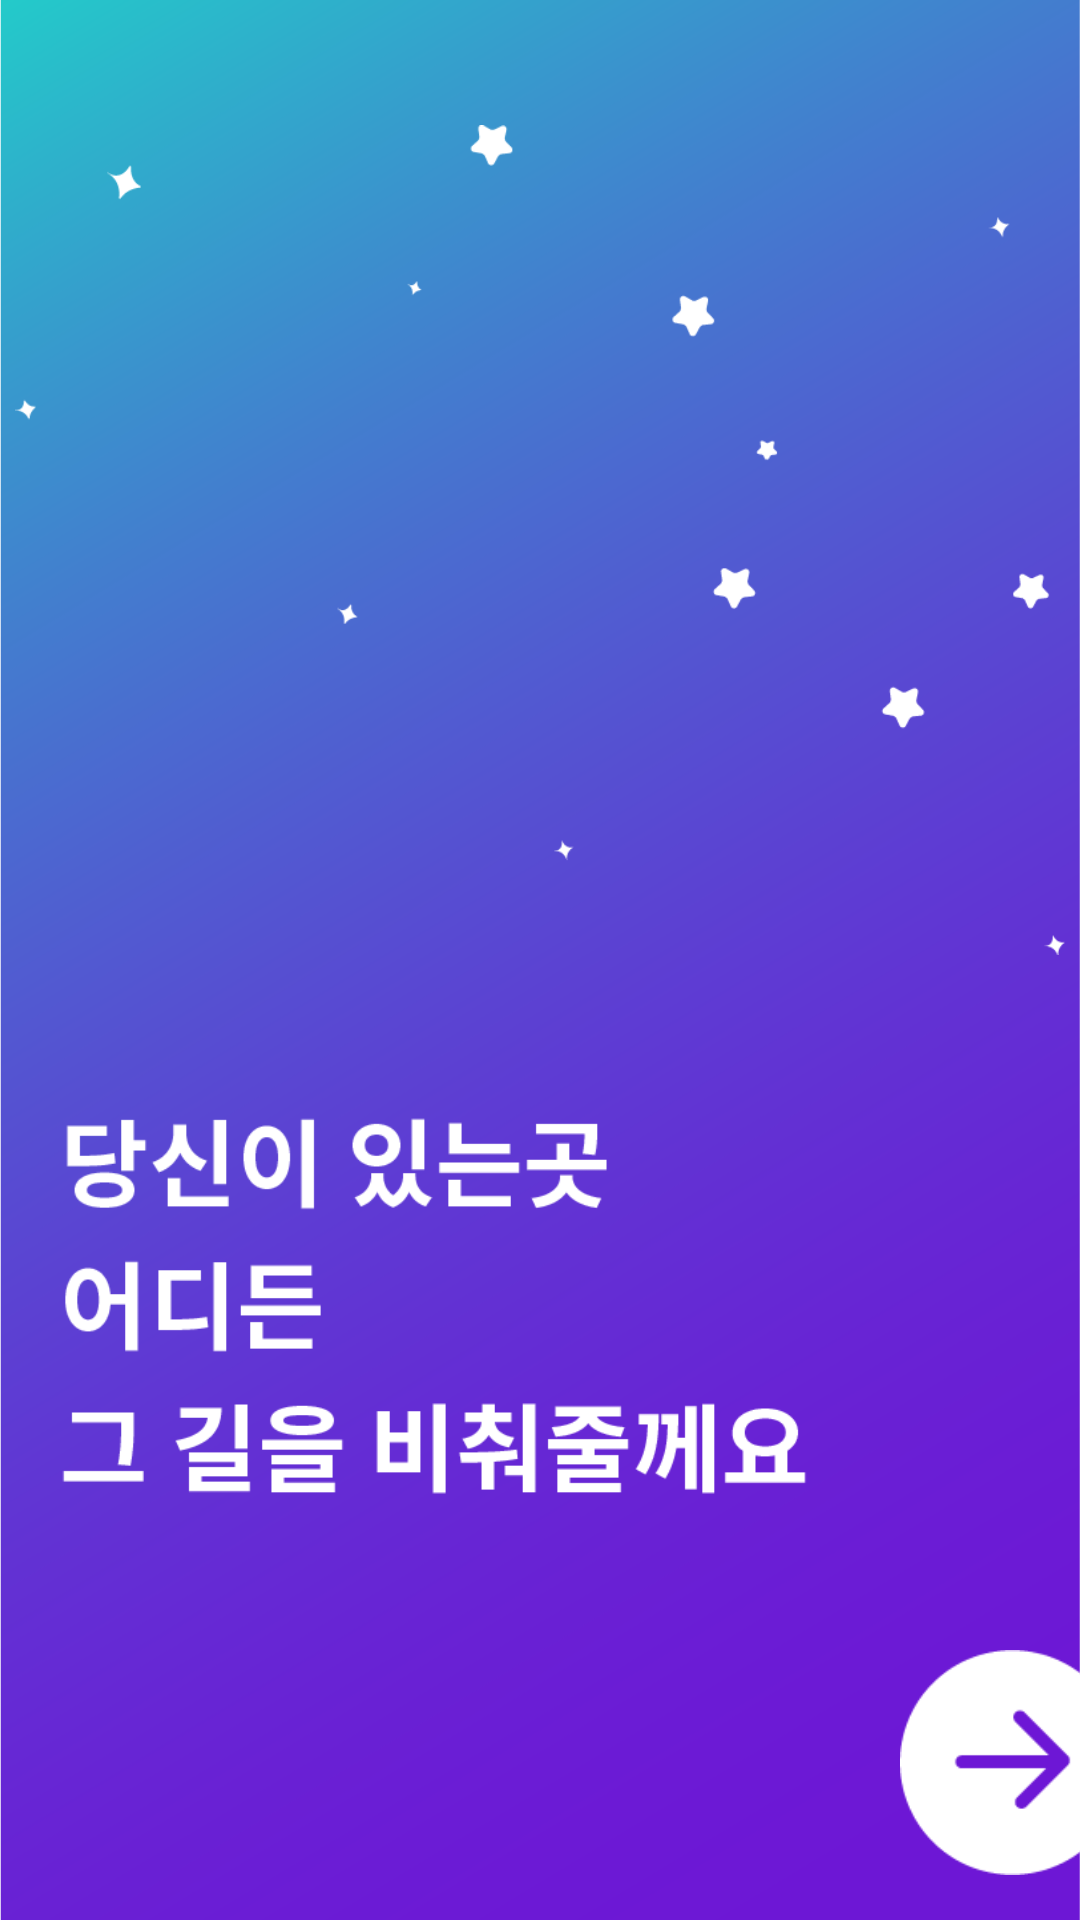

Android layout source for this screen:
<!-- AndroidManifest.xml: application theme Theme.PolyStar -->
<!-- res/layout/activity_intro.xml -->
<?xml version="1.0" encoding="utf-8"?>
<androidx.constraintlayout.widget.ConstraintLayout xmlns:android="http://schemas.android.com/apk/res/android"
    xmlns:app="http://schemas.android.com/apk/res-auto"
    xmlns:tools="http://schemas.android.com/tools"
    android:layout_width="match_parent"
    android:layout_height="match_parent"
    android:background="@drawable/bg_1"
    tools:context=".IntroActivity">
    
    <LinearLayout
        android:layout_width="match_parent"
        android:layout_height="match_parent"
        android:orientation="vertical"
        tools:layout_editor_absoluteX="0dp"
        tools:layout_editor_absoluteY="34dp">
        
        <ImageView
            android:id="@+id/imageView3"
            android:layout_width="350dp"
            android:layout_height="300dp"
            android:layout_gravity="center"
            android:layout_marginTop="30dp"
            app:srcCompat="@drawable/star_" />
        
        <ImageView
            android:id="@+id/imageView4"
            android:layout_width="250dp"
            android:layout_height="200dp"
            android:layout_marginTop="20dp"
            android:layout_marginLeft="20dp"
            app:srcCompat="@drawable/main_2" />
        
        <ImageButton
            android:id="@+id/imageButton"
            android:layout_marginLeft="300dp"
            android:layout_width="75dp"
            android:layout_height="75dp"
            android:background="@null"
            android:scaleType="fitXY"
            app:srcCompat="@drawable/button_"
            tools:srcCompat="@drawable/button_" />
    </LinearLayout>
</androidx.constraintlayout.widget.ConstraintLayout>
<!-- resources referenced by this layout -->
<resources>
  <!-- drawable bg_1: png bitmap (drawable, 119279 bytes) -->
  <!-- drawable button_: png bitmap (drawable, 4494 bytes) -->
  <!-- drawable main_2: png bitmap (drawable, 8894 bytes) -->
  <!-- drawable star_: png bitmap (drawable, 7488 bytes) -->
  <style name="Theme.PolyStar" parent="Theme.MaterialComponents.DayNight.DarkActionBar">
          
          <item name="colorPrimary">@color/purple_500</item>
          <item name="colorPrimaryVariant">@color/purple_700</item>
          <item name="colorOnPrimary">@color/white</item>
          
          <item name="colorSecondary">@color/teal_200</item>
          <item name="colorSecondaryVariant">@color/teal_700</item>
          <item name="colorOnSecondary">@color/black</item>
          
          <item name="android:statusBarColor" tools:targetApi="l">?attr/colorPrimaryVariant</item>
          
      </style>
  <!-- not gathered from this repository: default colours our renderer supplied (Android Studio template values) -->
  <color name="purple_500">#FF6200EE</color>
  <color name="purple_700">#FF3700B3</color>
  <color name="teal_200">#FF03DAC5</color>
  <color name="teal_700">#FF018786</color>
  <color name="black">#FF000000</color>
  <color name="white">#FFFFFFFF</color>
</resources>
